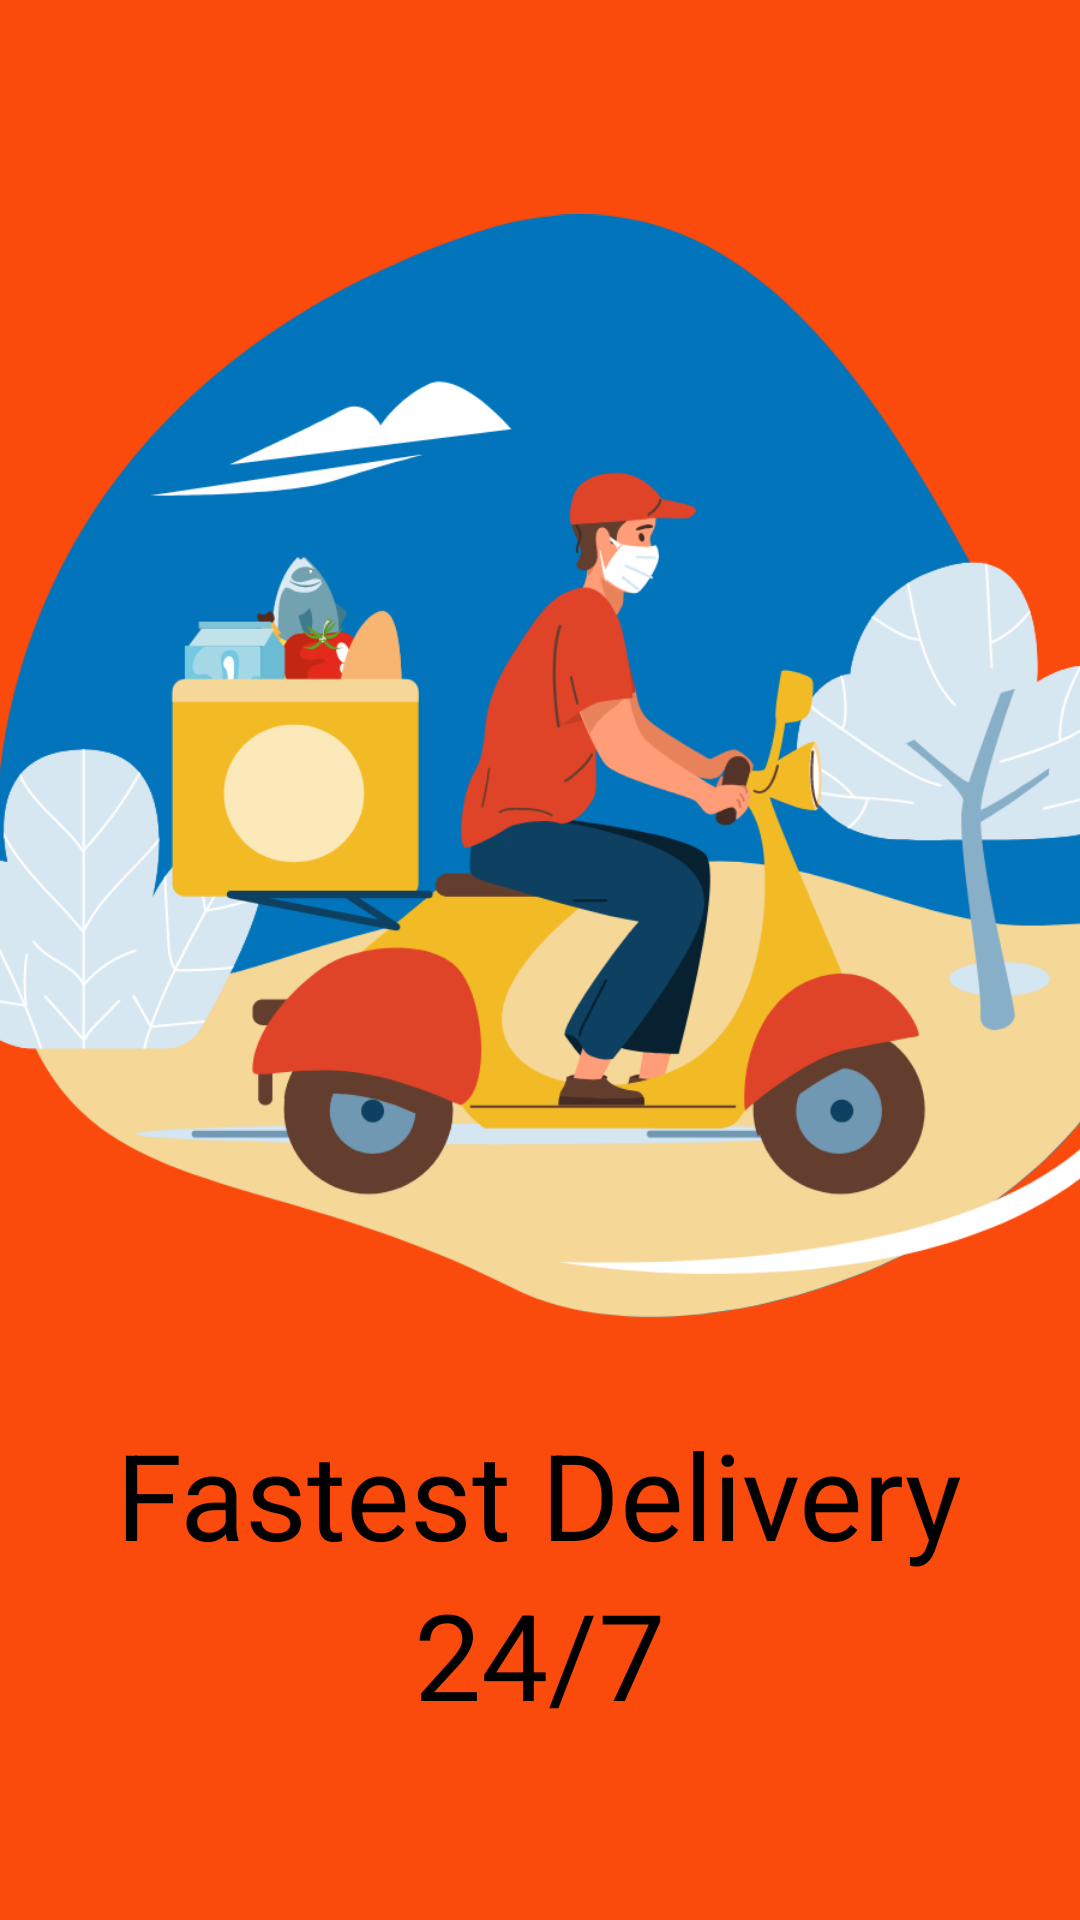

Produce the Android XML layout that renders to this screen, including the resource entries it uses.
<!-- AndroidManifest.xml: application theme Theme.FoodDelivery -->
<!-- res/layout/fragment_on_boarding_first.xml -->
<?xml version="1.0" encoding="utf-8"?>
<LinearLayout xmlns:android="http://schemas.android.com/apk/res/android"
    android:layout_width="match_parent"
    android:layout_height="match_parent"
    android:background="@color/main_color"
    android:gravity="center"
    android:orientation="vertical">

    <ImageView
        android:layout_width="wrap_content"
        android:layout_height="wrap_content"
        android:src="@drawable/courier"
        android:scaleX="1.2"
        android:scaleY="1.2"/>

    <TextView
        android:layout_width="wrap_content"
        android:layout_height="wrap_content"
        android:text="@string/fastest_delivery"
        android:textSize="40sp"
        android:textColor="@color/black"/>

    <TextView
        android:layout_width="wrap_content"
        android:layout_height="wrap_content"
        android:text="@string/_24_7"
        android:textSize="40sp"
        android:textColor="@color/black"/>
</LinearLayout>
<!-- resources referenced by this layout -->
<resources>
  <color name="black">#FF000000</color>
  <color name="main_color">#FA4A0C</color>
  <!-- drawable courier: vector/xml drawable (drawable, 97867 chars, omitted) -->
  <string name="_24_7">24/7</string>
  <string name="fastest_delivery">Fastest Delivery</string>
  <style name="Theme.FoodDelivery" parent="Base.Theme.FoodDelivery" />
  <style name="Base.Theme.FoodDelivery" parent="Theme.Material3.DayNight.NoActionBar">
          
          
          <item name="colorPrimary">@color/main_color</item>
      </style>
</resources>
